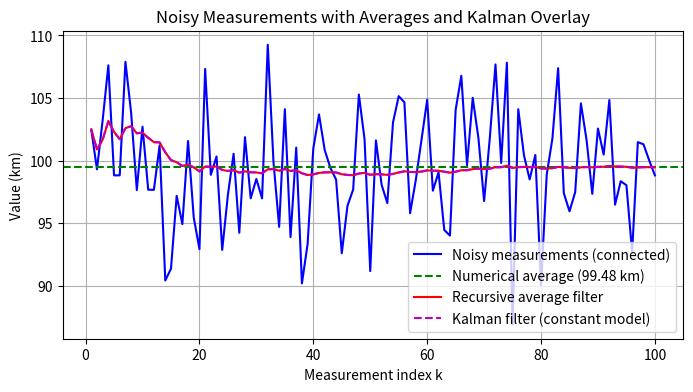

The matplotlib source for this figure:
import numpy as np
import matplotlib.pyplot as plt

# Parameters: true value, noise std dev, number of measurements
mu = 100.0  # km, e.g., target altitude
sigma = 5.0  # km, measurement noise
N = 100     # number of measurements

# Generate noisy measurements
np.random.seed(42)  # for reproducibility
y = mu + sigma * np.random.randn(N)

# Plot noisy measurements as connected points (interpolated line)
# plt.figure(figsize=(8, 4))
# plt.plot(range(1, N+1), y, 'b-', label='Noisy measurements (connected)')
# plt.xlabel('Measurement index k')
# plt.ylabel('Value (km)')
# plt.title('Noisy Measurements of Constant Value')
# plt.legend()
# plt.grid(True)
# #plt.show()

# Print sample mean for reference
print(f"Sample mean: {np.mean(y):.2f} km")

# Compute sample mean
y_mean = np.mean(y)

# Plot noisy measurements and overlay the numerical average
# plt.figure(figsize=(8, 4))
# plt.plot(range(1, N+1), y, 'b-', label='Noisy measurements (connected)')
# plt.axhline(y=y_mean, color='g', linestyle='--', label=f'Numerical average ({y_mean:.2f} km)')
# plt.xlabel('Measurement index k')
# plt.ylabel('Value (km)')
# plt.title('Noisy Measurements with Numerical Average Overlay')
# plt.legend()
# plt.grid(True)
# plt.show()

# Compute recursive average filter estimates
mu_hat = np.zeros(N)
mu_hat[0] = y[0]  # Initialize with first measurement
for k in range(1, N):
    mu_hat[k] = mu_hat[k-1] + (1/(k+1)) * (y[k] - mu_hat[k-1])  # Recursive update

# Plot all overlays: noisy data, numerical average, recursive filter convergence
# plt.figure(figsize=(8, 4))
# plt.plot(range(1, N+1), y, 'b-', label='Noisy measurements (connected)')
# plt.axhline(y=y_mean, color='g', linestyle='--', label=f'Numerical average ({y_mean:.2f} km)')
# plt.plot(range(1, N+1), mu_hat, 'r-', label='Recursive average filter')
# plt.xlabel('Measurement index k')
# plt.ylabel('Value (km)')
# plt.title('Noisy Measurements with Averages Overlay')
# plt.legend()
# plt.grid(True)
# plt.show()

# Kalman filter parameters (for constant state)
Q = 0.0  # Process noise variance (zero for constant)
R = sigma ** 2  # Measurement noise variance

# Initialize Kalman estimates and covariance
x_hat_kf = np.zeros(N)
P_kf = np.zeros(N)
x_hat_kf[0] = y[0]
P_kf[0] = R

# Run Kalman filter updates
for k in range(1, N):
    # Predict (identity for constant state)
    x_minus = x_hat_kf[k - 1]
    P_minus = P_kf[k - 1] + Q

    # Update
    K = P_minus / (P_minus + R)  # Kalman gain
    x_hat_kf[k] = x_minus + K * (y[k] - x_minus)
    P_kf[k] = (1 - K) * P_minus

# Update plot to overlay Kalman filter (should match recursive average)
plt.figure(figsize=(8, 4))
plt.plot(range(1, N + 1), y, 'b-', label='Noisy measurements (connected)')
plt.axhline(y=y_mean, color='g', linestyle='--', label=f'Numerical average ({y_mean:.2f} km)')
plt.plot(range(1, N + 1), mu_hat, 'r-', label='Recursive average filter')
plt.plot(range(1, N + 1), x_hat_kf, 'm--', label='Kalman filter (constant model)')
plt.xlabel('Measurement index k')
plt.ylabel('Value (km)')
plt.title('Noisy Measurements with Averages and Kalman Overlay')
plt.legend()
plt.grid(True)
plt.show()

